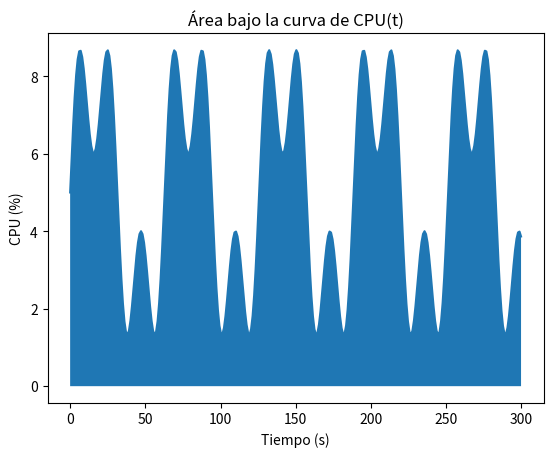
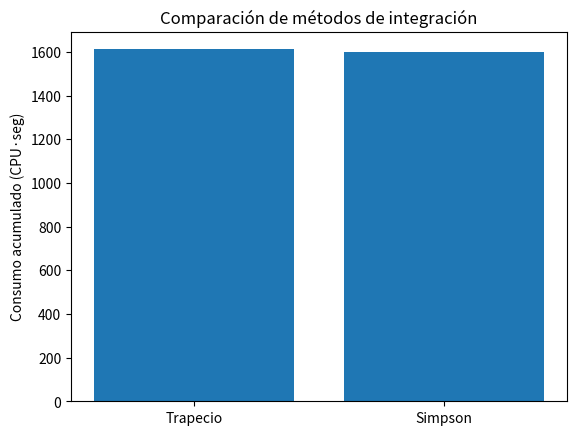

These charts were generated, in order, by the following Python code:
import numpy as np
import matplotlib.pyplot as plt

# Tiempo total y número de puntos (según tu ejecución)
t = np.linspace(0, 299.81, 300)

# Simulación de CPU basada en tu gráfica (valores bajos con variaciones)
cpu = 5 + 3*np.sin(0.1*t) + 2*np.sin(0.3*t)
cpu = np.clip(cpu, 0, 10)  # limitar entre 0% y 10%

# =========================
# GRÁFICA 1: ÁREA BAJO LA CURVA
# =========================
plt.figure()
plt.plot(t, cpu)
plt.fill_between(t, cpu)
plt.title("Área bajo la curva de CPU(t)")
plt.xlabel("Tiempo (s)")
plt.ylabel("CPU (%)")
plt.savefig("area_cpu.png")

# =========================
# RESULTADOS REALES (los tuyos)
# =========================
trapecio = 1611.68
simpson = 1599.22

# =========================
# GRÁFICA 2: COMPARACIÓN
# =========================
plt.figure()
plt.bar(["Trapecio", "Simpson"], [trapecio, simpson])
plt.title("Comparación de métodos de integración")
plt.ylabel("Consumo acumulado (CPU·seg)")
plt.savefig("comparacion.png")

print("Gráficas generadas correctamente.")
